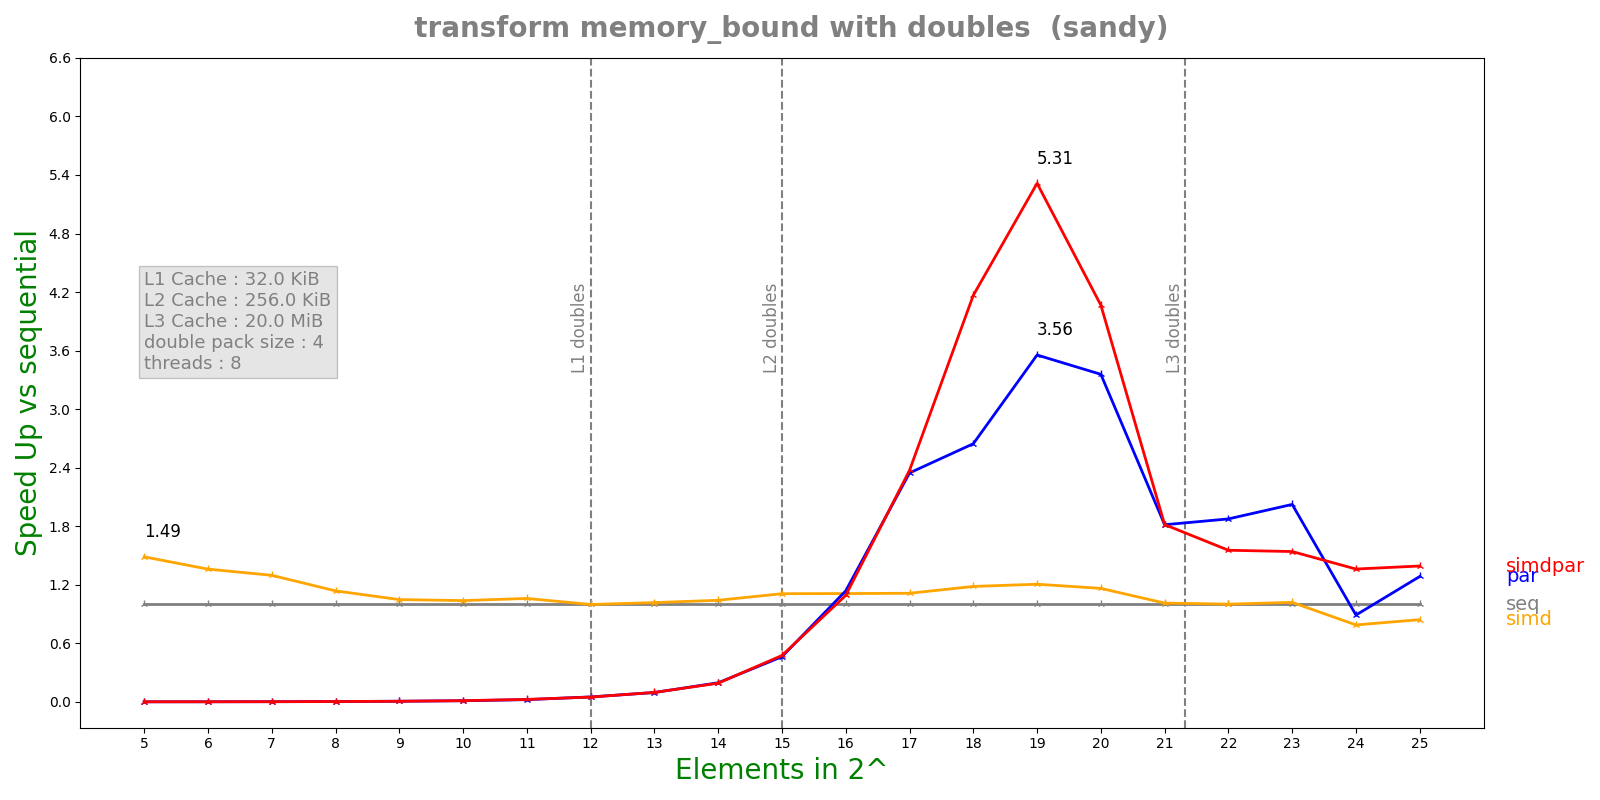

Values plotted in this chart, from the file beside it:
n, lane, threads, seq, simd, par, simdpar
5, 4, 8, 1.3308e-07, 8.95e-08, 8.29036e-05, 8.10075e-05
6, 4, 8, 1.6424e-07, 1.2066e-07, 8.34512e-05, 8.27137e-05
7, 4, 8, 2.1868e-07, 1.6852e-07, 7.99952e-05, 8.2563e-05
8, 4, 8, 3.4144e-07, 2.9996e-07, 8.40088e-05, 8.20071e-05
9, 4, 8, 5.8492e-07, 5.5768e-07, 7.87715e-05, 8.23638e-05
10, 4, 8, 1.09167e-06, 1.05096e-06, 8.82422e-05, 8.29865e-05
11, 4, 8, 2.20617e-06, 2.08008e-06, 9.29475e-05, 8.49465e-05
12, 4, 8, 4.3765e-06, 4.3818e-06, 8.49122e-05, 8.73092e-05
13, 4, 8, 8.68017e-06, 8.52716e-06, 8.98359e-05, 8.87681e-05
14, 4, 8, 1.75323e-05, 1.68272e-05, 8.92042e-05, 9.11861e-05
15, 4, 8, 4.18767e-05, 3.77559e-05, 9.03328e-05, 8.79663e-05
16, 4, 8, 8.20567e-05, 7.38701e-05, 7.20573e-05, 7.51284e-05
17, 4, 8, 0.0001625, 0.0001459, 6.92261e-05, 6.84492e-05
18, 4, 8, 0.0003527, 0.000298, 0.0001333, 8.46509e-05
19, 4, 8, 0.0007045, 0.0005839, 0.0001982, 0.0001326
20, 4, 8, 0.001447, 0.001243, 0.000431, 0.0003559
21, 4, 8, 0.003766, 0.003717, 0.002074, 0.002072
22, 4, 8, 0.007879, 0.007862, 0.004201, 0.005069
23, 4, 8, 0.01617, 0.01585, 0.00799, 0.01049
24, 4, 8, 0.04122, 0.05222, 0.04629, 0.03026
25, 4, 8, 0.08102, 0.0961, 0.06302, 0.05816
